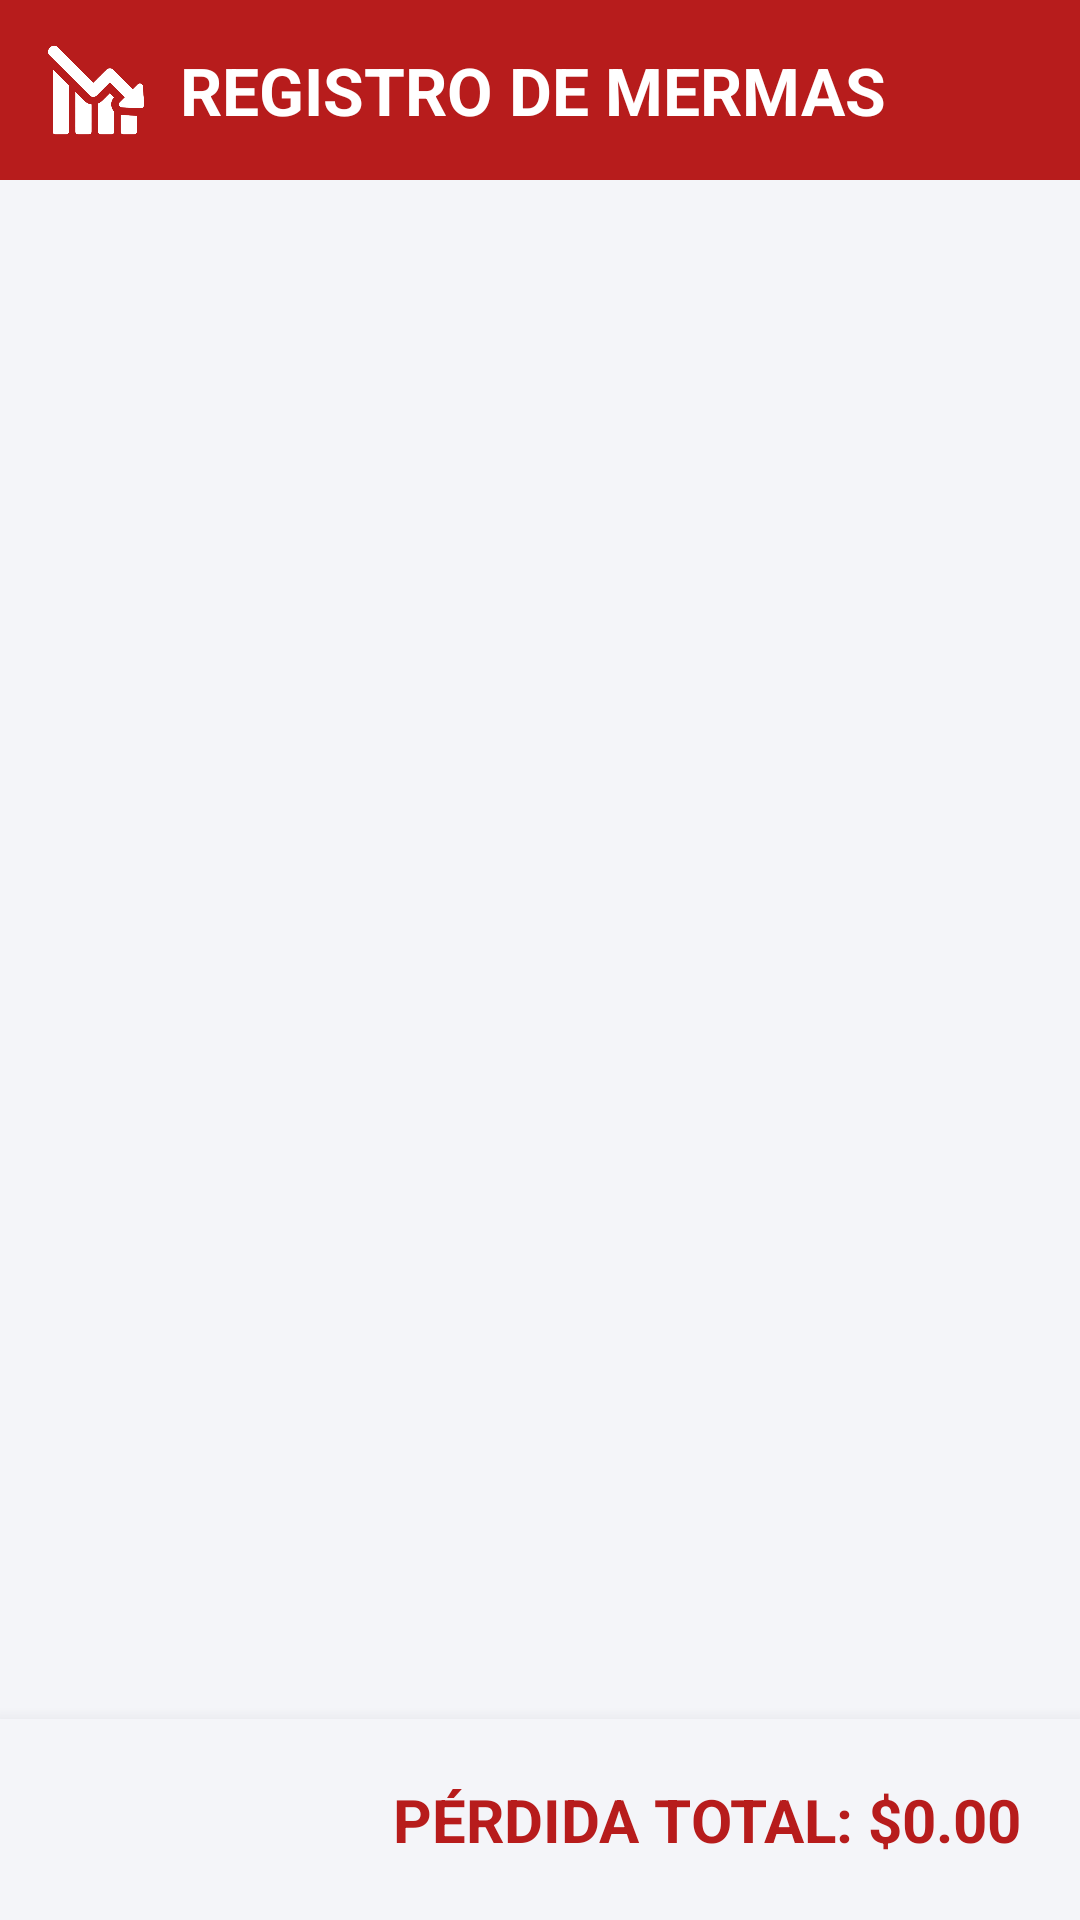

Here is an Android app screen rendered from its layout file. Give the layout XML and the strings, colors and styles it references.
<!-- AndroidManifest.xml: application theme Theme.INGSOFTWAREABARROTEZPEREZ -->
<!-- res/layout/activity_mermas.xml -->
<?xml version="1.0" encoding="utf-8"?>
<LinearLayout xmlns:android="http://schemas.android.com/apk/res/android"
    xmlns:app="http://schemas.android.com/apk/res-auto"
    android:layout_width="match_parent"
    android:layout_height="match_parent"
    android:background="?android:attr/colorBackground"
    android:orientation="vertical">

    
    <LinearLayout
        android:layout_width="match_parent"
        android:layout_height="60dp"
        android:background="#B71C1C"
        android:gravity="center_vertical"
        android:orientation="horizontal"
        android:paddingHorizontal="16dp">

        <ImageView
            android:layout_width="32dp"
            android:layout_height="32dp"
            android:layout_marginEnd="12dp"
            android:src="@drawable/mermas_logo_w"
            app:tint="#FFFFFF" />

        <TextView
            android:layout_width="0dp"
            android:layout_height="wrap_content"
            android:layout_weight="1"
            android:text="REGISTRO DE MERMAS"
            android:textColor="#FFFFFF"
            android:textSize="22sp"
            android:textStyle="bold" />
    </LinearLayout>

    <androidx.recyclerview.widget.RecyclerView
        android:id="@+id/rvMermas"
        android:layout_width="match_parent"
        android:layout_height="0dp"
        android:layout_weight="1"
        android:padding="8dp"/>

    <androidx.cardview.widget.CardView
        android:layout_width="match_parent"
        android:layout_height="wrap_content"
        app:cardElevation="10dp"
        app:cardCornerRadius="0dp">

        <LinearLayout
            android:layout_width="match_parent"
            android:layout_height="wrap_content"
            android:orientation="vertical"
            android:padding="20dp"
            android:background="?android:attr/colorBackground">

            <TextView
                android:id="@+id/tvTotalMermasDinero"
                android:layout_width="match_parent"
                android:layout_height="wrap_content"
                android:gravity="center_vertical|end"
                android:text="PÉRDIDA TOTAL: $0.00"
                android:textColor="#B71C1C"
                android:textSize="20sp"
                android:textStyle="bold" />
        </LinearLayout>
    </androidx.cardview.widget.CardView>

</LinearLayout>
<!-- resources referenced by this layout -->
<resources>
  <!-- drawable mermas_logo_w: png bitmap (drawable, 65753 bytes) -->
  <style name="Theme.INGSOFTWAREABARROTEZPEREZ" parent="Base.Theme.INGSOFTWAREABARROTEZPEREZ" />
  <style name="Base.Theme.INGSOFTWAREABARROTEZPEREZ" parent="Theme.Material3.DayNight.NoActionBar">
  
          <item name="colorPrimary">#3A5BA0</item>
          <item name="colorOnPrimary">#FFFFFF</item>
          <item name="colorPrimaryContainer">#D6E3FF</item>
          <item name="colorOnPrimaryContainer">#001B4D</item>
  
          <item name="android:colorBackground">#F4F5F9</item>
          <item name="android:windowBackground">#F4F5F9</item>
  
          <item name="colorSurface">#FFFFFF</item>
          <item name="colorOnSurface">#1A1C20</item>
          <item name="colorSurfaceVariant">#E1E2EC</item>
          <item name="colorOnSurfaceVariant">#44464F</item>
  
          <item name="android:textColorPrimary">#1A1C20</item>
          <item name="android:textColorSecondary">#44464F</item>
          <item name="android:textColorHint">#74767F</item>
  
          <item name="colorOutline">#74767F</item>
  
          <item name="colorError">#BA1A1A</item>
          <item name="colorOnError">#FFFFFF</item>
  
          <item name="materialAlertDialogTheme">@style/ThemeOverlay.Abarrotes.Dialogo</item>
  
      </style>
  <style name="ThemeOverlay.Abarrotes.Dialogo" parent="ThemeOverlay.Material3.MaterialAlertDialog">
          <item name="shapeAppearanceOverlay">@style/ShapeAppearanceOverlay.Abarrotes.Dialogo</item>
      </style>
  <style name="ShapeAppearanceOverlay.Abarrotes.Dialogo" parent="">
          <item name="cornerFamily">rounded</item>
          <item name="cornerSize">24dp</item>
      </style>
</resources>
